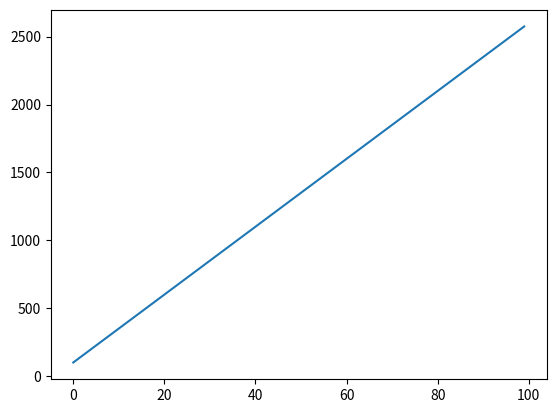

Recreate this plot in Python. (Note: this script raises an exception after producing the figure.)
beløp = 10000
verdi = beløp
vekstfaktor = 1.03
år = 0

while verdi < beløp * 2:
    verdi = verdi * vekstfaktor
    år = år + 1

print(verdi)
print(år)    

G = 50000
V = 1.10
t = 2

N = G*V**t

print(N)

verdi = 350000
tap = 0.12
aar = 0

while verdi > 175000:
    verditap = verdi * tap
    verdi = verdi - verditap
    aar = aar + 1
print("Det tar", aar, "år")

import numpy as np
import matplotlib.pyplot as plt

xstart = 0
xslutt = 100
trinn = 1

def f(x):
    return 25*x + 100

x = np.arange(xstart, xslutt, trinn)
y = f(x)

plt.plot(x, y)
plt.show()

start = 50000
vekstfaktor = 1.04

for aar in range(1, 5):
    sum = start * vekstfaktor**aar
    print("Etter", aar, "år har 50 000 kroner vokst til", sum, "kroner.")

from pylab import *
skitur = [10, 22, 18, 27, 23, 15, 25, 20, 18, 12, 30]
n = len(skitur)
a = sum(skitur)
b = a/n
c = sum((skitur - b)**2)
d = sqrt(c/(n-1))
print("a =", a)
print("b =", b)
print("c =", c)
print("d =", d)

a = 220
b = 20.0
c = 384.0
d = 6.196773353931867

a = int(input("Skriv inn et tall"))
sum = 0

for n in range(1 , a):
    tall = n*(n+1)/2       # Formelen for trekanttall
    sum = sum + tall
    
print(sum)